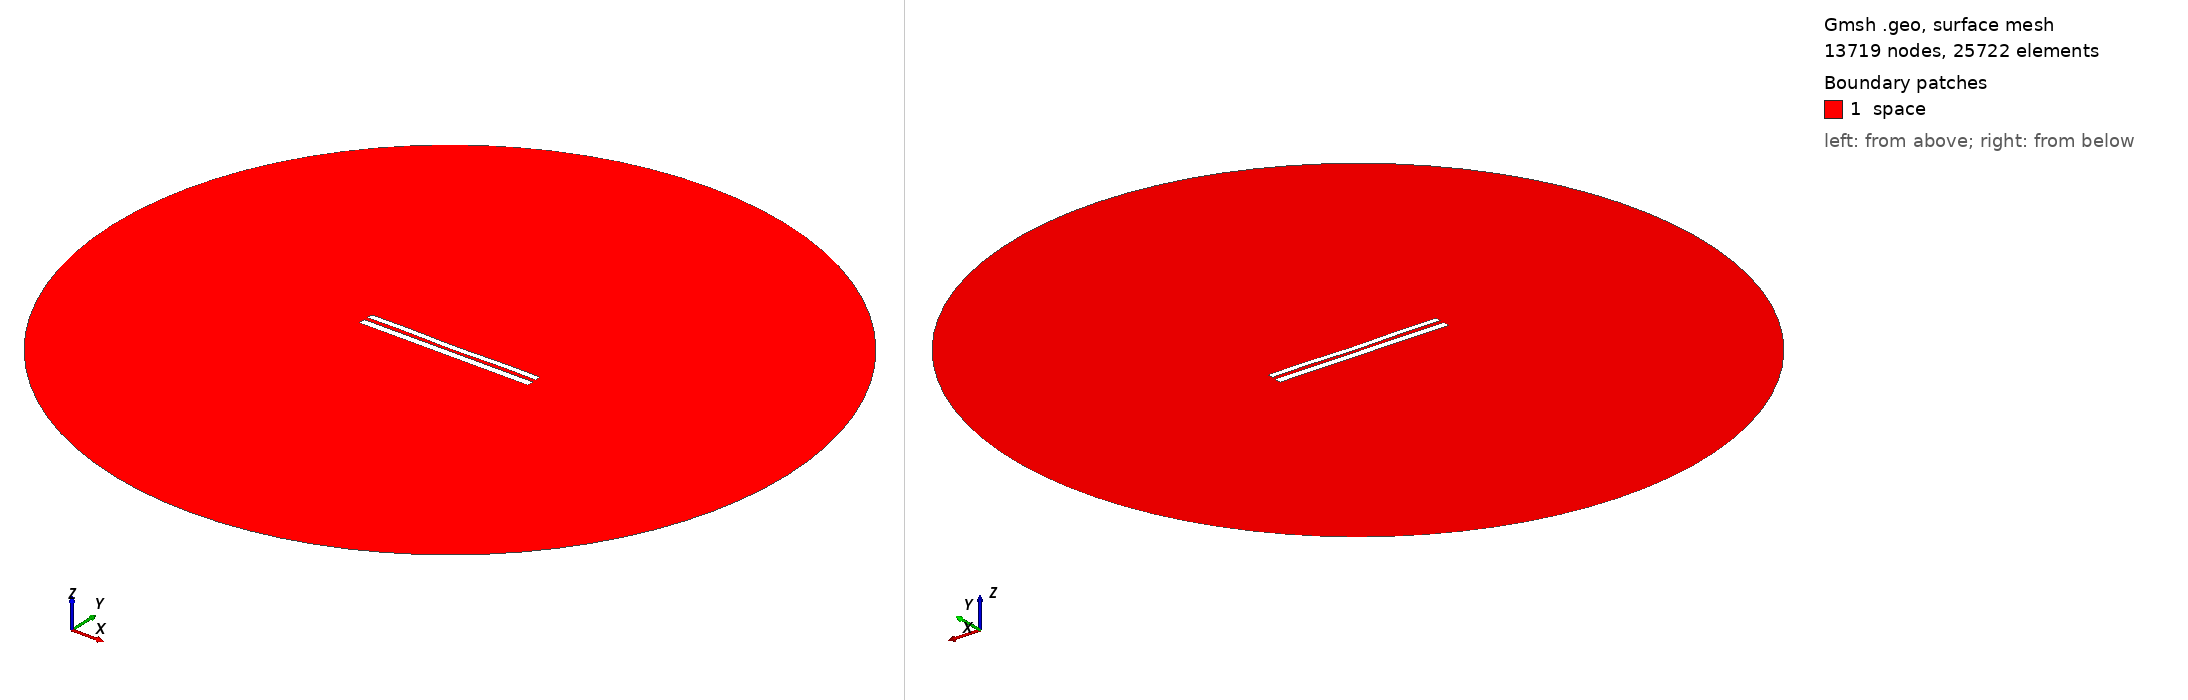

Gmsh geometry script, surface-meshed: 13719 nodes, 25722 surface elements. Boundary patches (legend numbers): 1 space. Left view from above one corner, right view from below the opposite corner. Legend entries are the model's physical surfaces. The drawing asked Gmsh for element sizes between 1% and 20% of the model's largest extent; the script's own settings can give other sizes.

=== 8265.geo (drawn) ===
//---------------------------------------
// Geometry kernel
//---------------------------------------

SetFactory("OpenCASCADE");



//---------------------------------------
// Parameters of the geometry
//---------------------------------------

// Overetch of the upper plate
overetch = 0.25;

// Distance between the plates
distance = 2.25;

// Discretization over the x axis (for the deformation)
nx = 50; 

// Length of the plate
L = 100 - overetch; 

// Number of modes
n = 4; 

// 1st mode coefficient
coeff(1) = -0.075;
beta(1) = 0.596864 * 3.1415926535 / L;

// 2nd mode coefficient
coeff(2) = -0.15;
beta(2) = 1.49418 * 3.1415926535 / L;

// 3rd mode coefficient
coeff(3) = 0.0;
beta(3) = 2.50025 * 3.1415926535 / L;

// 4th mode coefficient
coeff(4) = 0.15;
beta(4) = 3.49999 * 3.1415926535 / L;



//---------------------------------------
// Upper plate (deformed rectangle)
//---------------------------------------

// Coordiantes of the upper plate
xmin = -50;
xmax = 50 - overetch;

// Height of the upper plate
yheight = 4 - 2 * overetch;

// Indexes of the points
UpperID[] = {};
LowerID[] = {};
LeftID[] = {};
RightID[] = {};

// Point index
p = 1;

// Horizontal edges
For i In {1:nx}
    x = xmin + (i-1)*(xmax - xmin)/(nx-1);

    y_bottom = distance / 2 + overetch;
    For j In {1:n}
        C = (Cosh(beta(j)*L) + Cos(beta(j)*L)) / (Sinh(beta(j)*L) + Sin(beta(j)*L));
        y_bottom  = y_bottom + coeff(j) * (Cosh(beta(j)*(x+50)) - Cos(beta(j)*(x+50)) - C * (Sinh(beta(j)*(x+50)) - Sin(beta(j)*(x+50))));
    EndFor

    y_top = y_bottom + yheight;

    Point(p) = {x, y_top, 0, 1.0};
    UpperID[i] = p;
    p = p + 1;

    Point(p) = {x, y_bottom, 0, 1.0};
    LowerID[i] = p;
    p = p + 1;
EndFor

// Create point lists
UpperPts[] = {}; LowerPts[] = {};
For i In {1:nx}
  UpperPts[] += {UpperID[i]};
  LowerPts[] += {LowerID[i]};
EndFor

// Build splines
Spline(1) = {UpperPts[]};
Spline(2) = {LowerPts[]};
Line(3) = {LowerPts[nx-1], UpperPts[nx-1]};
Line(4) = {LowerPts[0], UpperPts[0]};

// Build the plane surface
Curve Loop(1) = {2, 3, -1, -4};
Plane Surface(1) = {1};



//---------------------------------------
// Lower plate (rectangle)
//---------------------------------------

// Vertices
Point(1001) = {-50, -1, 0, 1.0};
Point(1002) = { 50, -1, 0, 1.0};
Point(1003) = { 50,  -5, 0, 1.0};
Point(1004) = {-50,  -5, 0, 1.0};

// Edges
Line(5) = {1001, 1002};
Line(6) = {1002, 1003};
Line(7) = {1003, 1004};
Line(8) = {1004, 1001};

// Plane surface
Line Loop(2) = {5, 6, 7, 8};
Plane Surface(2) = {2}; 



//---------------------------------------
// Outer (fictious) boundary
//---------------------------------------

// Points
Point(1005) = {0, 0, 0};       // Center
Point(1006) = {200, 0, 0};     // Start point
Point(1007) = {0, 200, 0};     // 90 degrees
Point(1008) = {-200, 0, 0};    // 180 degrees
Point(1009) = {0, -200, 0};    // 270 degrees

// Circle arcs (each needs start, center, end)
Circle(9) = {1006, 1005, 1007};
Circle(10) = {1007, 1005, 1008};
Circle(11) = {1008, 1005, 1009};
Circle(12) = {1009, 1005, 1006};

// Plane surface for the entire domain
Curve Loop(3) = {9, 10, 11, 12};
Surface(3) = {3};

// Subtract the plates from the whole domain to obtain the actual domain where we want to solve the equations
BooleanDifference{ Surface{3}; Delete; }{ Surface{1}; Surface{2}; Delete; }




//---------------------------------------
// Transfinite Lines/Curves
//---------------------------------------

// Set the number of points on the boundaries
r = 7;

// Plates
Transfinite Curve {1, 2} = 50*r Using Progression 1;
Transfinite Curve {3, 4} = 2*r Using Progression 1;
Transfinite Line {5, 7} = 50*r Using Progression 1;
Transfinite Line {6, 8} = 2*r Using Progression 1;

// Outer boundary
Transfinite Line {9, 10, 11, 12} = 20 Using Progression 1;



//---------------------------------------
// Physical groups
//---------------------------------------                

// Physical curves (boundaries)
Physical Line("force_segment", 10) = {2};
Physical Line("upper_plate", 11) = {1, 3, 4};
Physical Line("lower_plate", 12) = {5, 6, 7, 8};
Physical Line("boundary", 20) = {9, 10, 11, 12};

// Physical Surfaces
Physical Surface("space", 30) = {3};



//---------------------------------------
// 6. Generate the Mesh
//---------------------------------------

// 2D mesh generation
Mesh 2;
